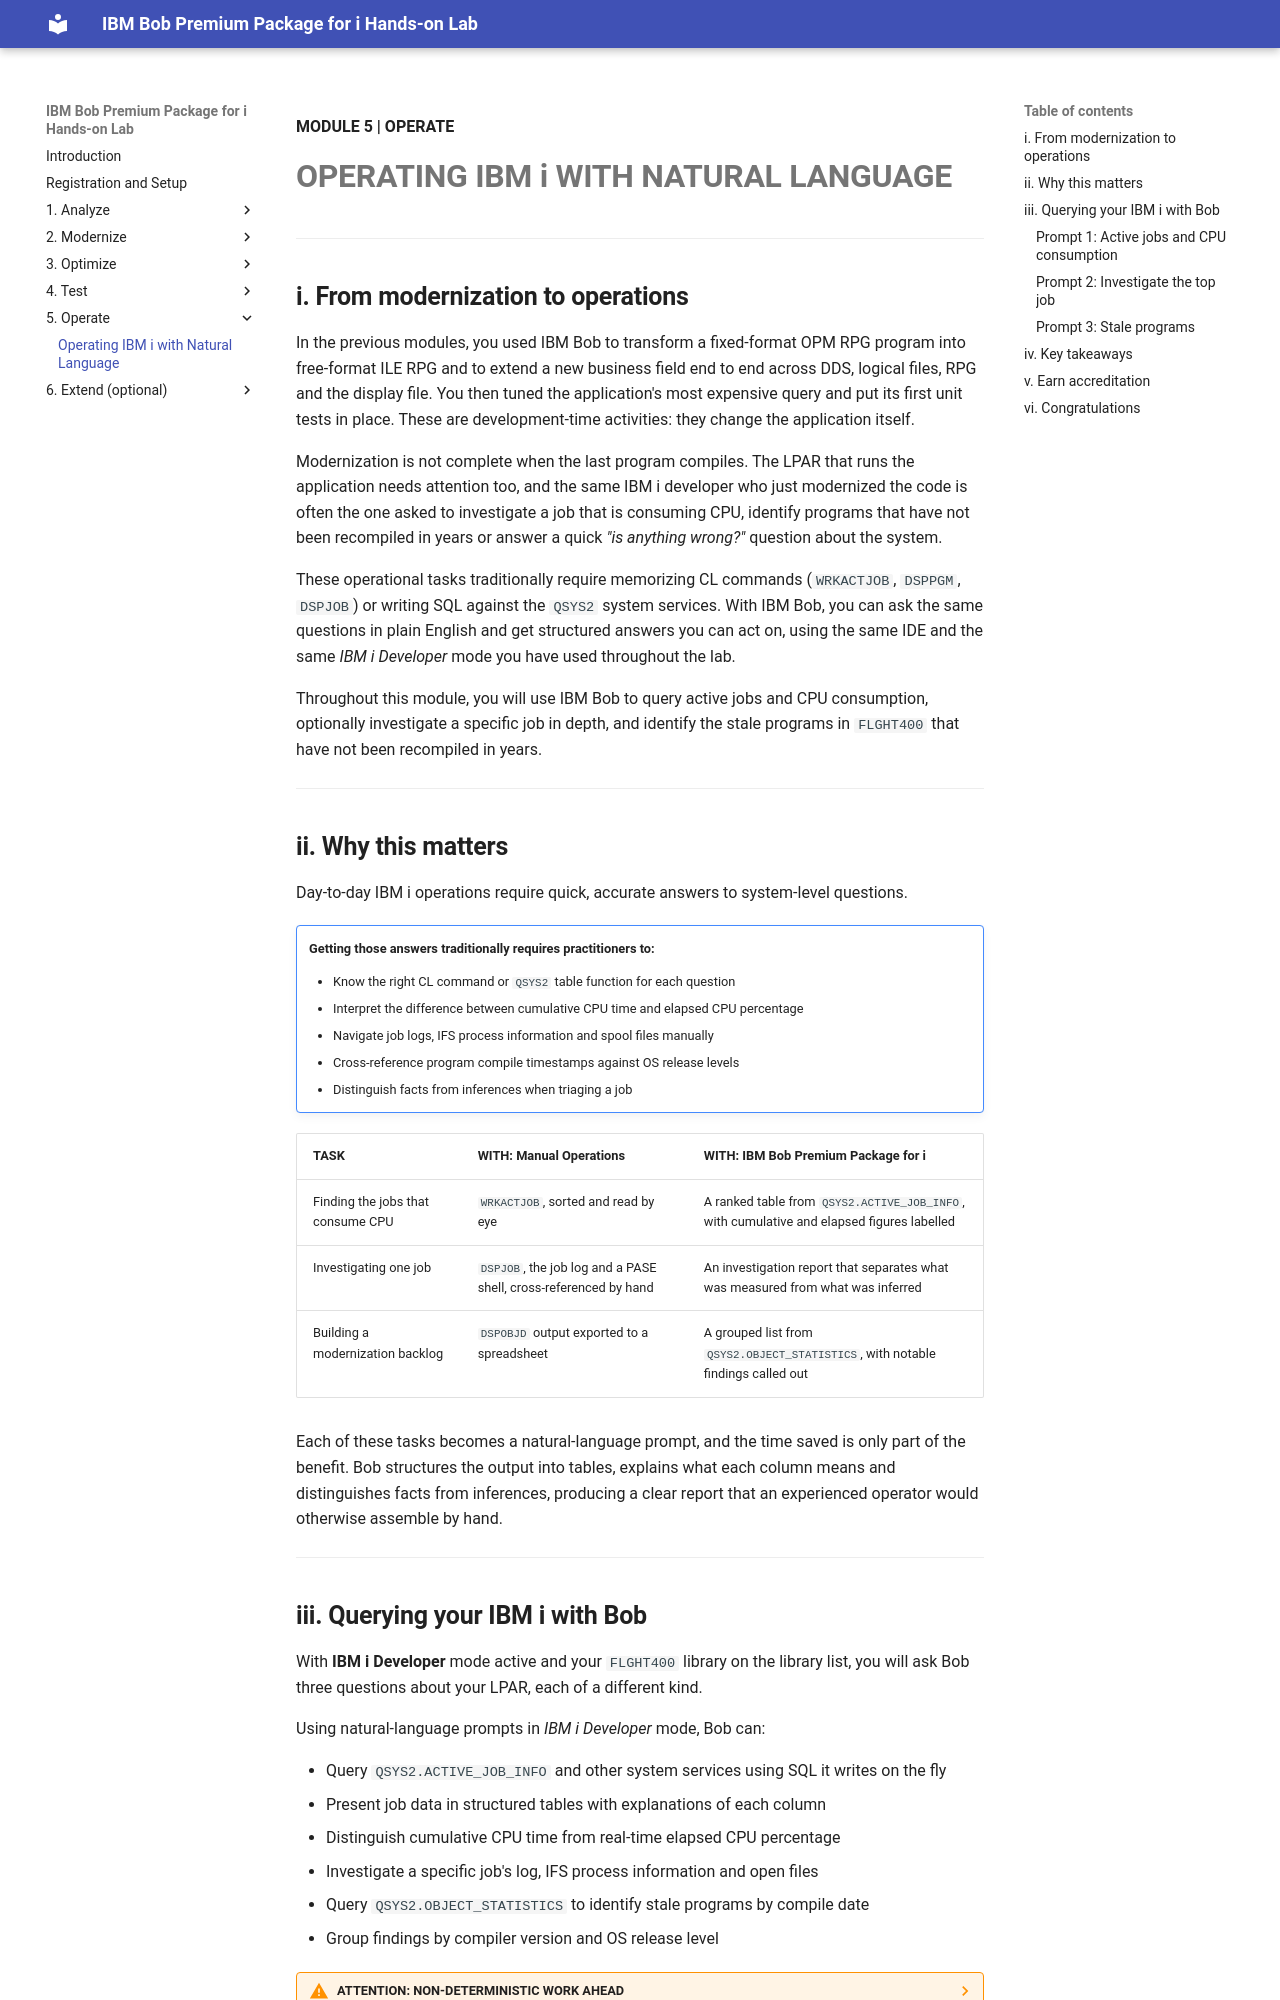

repository: bienko/bob-ppi · page: 5-1/index.html · generator: mkdocs

**MODULE 5 | OPERATE**
# **OPERATING IBM i WITH NATURAL LANGUAGE**

---

## **i. From modernization to operations**

In the previous modules, you used IBM Bob to transform a fixed-format OPM RPG program into free-format ILE RPG and to extend a new business field end to end across DDS, logical files, RPG and the display file. You then tuned the application's most expensive query and put its first unit tests in place. These are development-time activities: they change the application itself.

Modernization is not complete when the last program compiles. The LPAR that runs the application needs attention too, and the same IBM i developer who just modernized the code is often the one asked to investigate a job that is consuming CPU, identify programs that have not been recompiled in years or answer a quick *"is anything wrong?"* question about the system.

These operational tasks traditionally require memorizing CL commands (`WRKACTJOB`, `DSPPGM`, `DSPJOB`) or writing SQL against the `QSYS2` system services. With IBM Bob, you can ask the same questions in plain English and get structured answers you can act on, using the same IDE and the same *IBM i Developer* mode you have used throughout the lab.

Throughout this module, you will use IBM Bob to query active jobs and CPU consumption, optionally investigate a specific job in depth, and identify the stale programs in `FLGHT400` that have not been recompiled in years.

---

## **ii. Why this matters**

Day-to-day IBM i operations require quick, accurate answers to system-level questions.

!!! note ""
    **Getting those answers traditionally requires practitioners to:**

    - Know the right CL command or `QSYS2` table function for each question
    - Interpret the difference between cumulative CPU time and elapsed CPU percentage
    - Navigate job logs, IFS process information and spool files manually
    - Cross-reference program compile timestamps against OS release levels
    - Distinguish facts from inferences when triaging a job

| TASK | WITH: Manual Operations | WITH: IBM Bob Premium Package for i |
| --- | --- | --- |
| Finding the jobs that consume CPU | `WRKACTJOB`, sorted and read by eye | A ranked table from `QSYS2.ACTIVE_JOB_INFO`, with cumulative and elapsed figures labelled |
| Investigating one job | `DSPJOB`, the job log and a PASE shell, cross-referenced by hand | An investigation report that separates what was measured from what was inferred |
| Building a modernization backlog | `DSPOBJD` output exported to a spreadsheet | A grouped list from `QSYS2.OBJECT_STATISTICS`, with notable findings called out |

Each of these tasks becomes a natural-language prompt, and the time saved is only part of the benefit. Bob structures the output into tables, explains what each column means and distinguishes facts from inferences, producing a clear report that an experienced operator would otherwise assemble by hand.

---

## **iii. Querying your IBM i with Bob**

With **IBM i Developer** mode active and your `FLGHT400` library on the library list, you will ask Bob three questions about your LPAR, each of a different kind.

Using natural-language prompts in *IBM i Developer* mode, Bob can:

- Query `QSYS2.ACTIVE_JOB_INFO` and other system services using SQL it writes on the fly
- Present job data in structured tables with explanations of each column
- Distinguish cumulative CPU time from real-time elapsed CPU percentage
- Investigate a specific job's log, IFS process information and open files
- Query `QSYS2.OBJECT_STATISTICS` to identify stale programs by compile date
- Group findings by compiler version and OS release level

??? warning "ATTENTION: NON-DETERMINISTIC WORK AHEAD"

    Bob's responses are non-deterministic, so the exact SQL queries, table layouts and analysis text you see may differ from those shown here.

    **All this is to say:** Your results ahead may vary. The key takeaway is that you understand how to ask Bob operational questions in plain English and interpret the structured output it returns. The exact job names, CPU figures and program lists will reflect the live state of your LPAR at the time you run the prompts.

---
